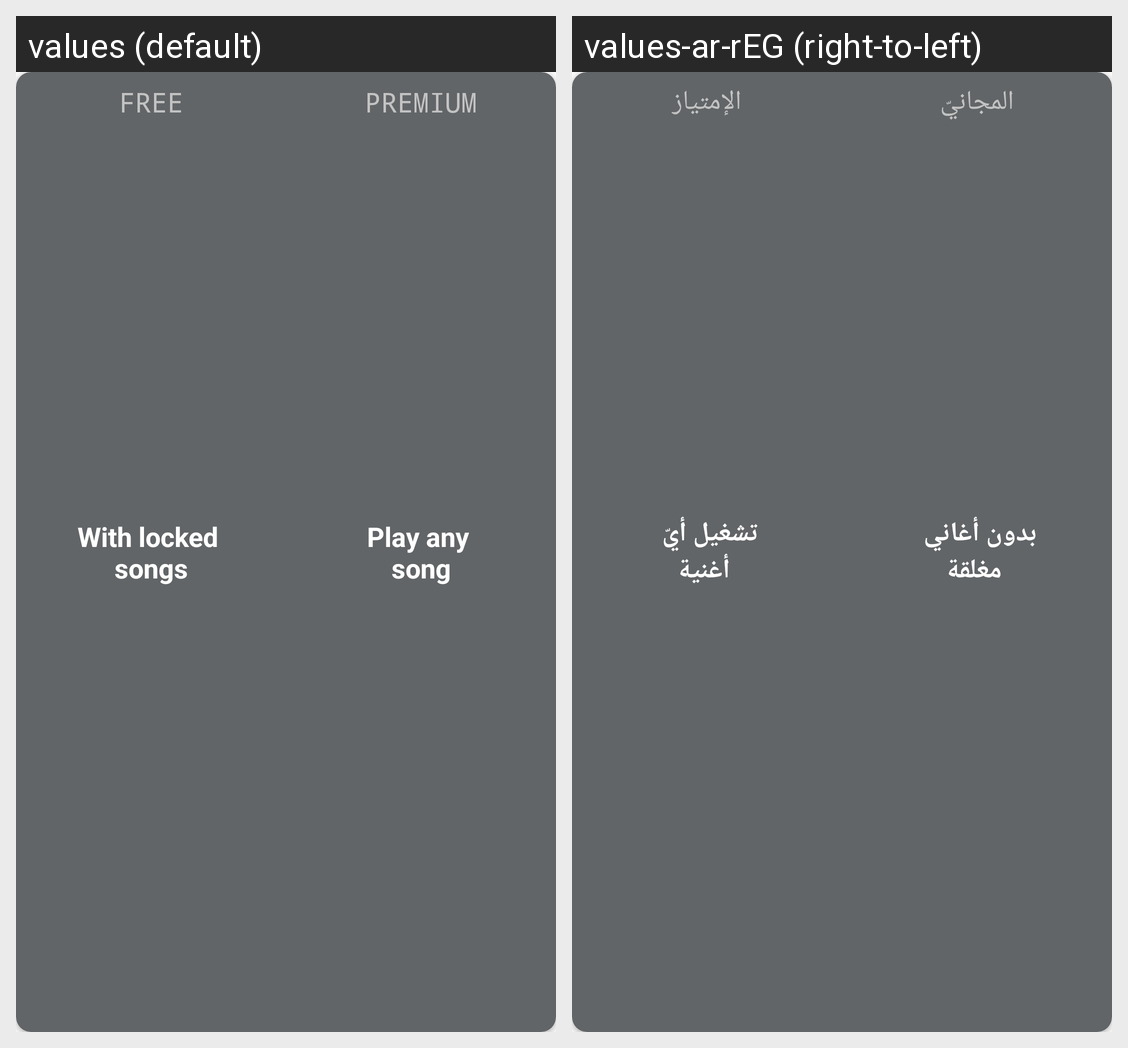

Strings drawn on this Android screen and how each of the app's shown locales translates them:
Android screen res/layout/rv_item_premium.xml rendered under 2 locales, left to right: values (default), values-ar-rEG (right-to-left). Device: Nexus 5 (rendered at 1080×1920; each locale shown at half size, 540×960, under a caption strip naming it); theme AppTheme.
Strings drawn on this screen, with the default value and each locale's value (text and hints the layout hard-codes, and strings that could not be matched under every locale, appear in the picture but are not listed):

free
  values: FREE
  values-ar-rEG: المجانيّ

with_locked_songs
  values: With locked 
      songs
  values-ar-rEG: بدون أغاني 
       مغلقة

premium2
  values: PREMIUM
  values-ar-rEG: الإمتياز

play_any_song
  values: Play any 
      song
  values-ar-rEG: تشغيل أيّ 
       أغنية
